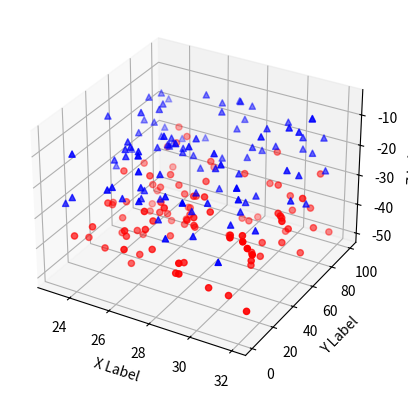

Reproduce this figure in Python.
# first need to type %matplotlib in ipython. Then run scrypt below. plt.ion() is proabbly not necessary because it's proabbly already included in %matplotlib
#%matplotlib
import numpy as np
from mpl_toolkits.mplot3d import Axes3D
import matplotlib.pyplot as plt

plt.ion() 

def randrange(n, vmin, vmax):
    return (vmax-vmin)*np.random.rand(n) + vmin

fig = plt.figure()
ax = fig.add_subplot(111, projection='3d')
n = 100
for c, m, zl, zh in [('r', 'o', -50, -25), ('b', '^', -30, -5)]:
    xs = randrange(n, 23, 32)
    ys = randrange(n, 0, 100)
    zs = randrange(n, zl, zh)
    ax.scatter(xs, ys, zs, c=c, marker=m)

ax.set_xlabel('X Label')
ax.set_ylabel('Y Label')
ax.set_zlabel('Z Label')


